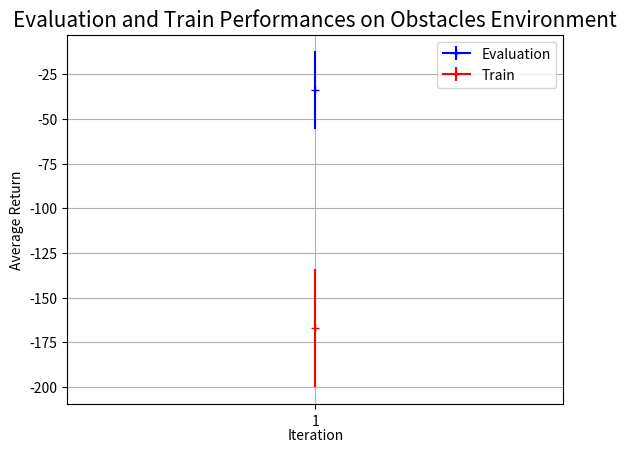

Write Python code to recreate this figure. (Note: this script raises an exception after producing the figure.)
#%%
import numpy as np
import matplotlib.pyplot as plt
import seaborn as sns

# Q2
q2_eval_avg_return = [-33.97]
q2_train_avg_return = [-167.10]

q2_eval_avg_return_std = [21.75]
q2_train_avg_return_std = [33.23]
q2_itr = [1]

# q3
q3_obs = [-21.05]
q3_obs_std = [6.39]
q3_reach = [-689.24]
q3_reach_std = [0.00]
q3_chee = [42.00]
q3_chee_std = [0.00]
q3_itr = [1]


# q4
q4_reacher_horizon5 = [[1645160714.2557068, 0, -669.4547119140625], [1645160957.400631, 1, -342.7552490234375], [1645161244.527864, 2, -285.80950927734375], [1645161521.028398, 3, -263.1124267578125], [1645161789.06305, 4, -271.237548828125], [1645162056.1944351, 5, -302.7544860839844], [1645162319.829569, 6, -277.23828125], [1645162588.149872, 7, -317.61968994140625], [1645162855.4481332, 8, -280.8681945800781], [1645163121.664808, 9, -284.3872985839844], [1645163360.85635, 10, -266.37078857421875], [1645163612.831137, 11, -262.50091552734375], [1645163849.8986292, 12, -248.4547576904297], [1645164060.412263, 13, -253.09164428710938], [1645164273.937312, 14, -265.455810546875]]
q4_reacher_horizon15 = [[1645160964.6861608, 0, -662.615234375], [1645161660.789241, 1, -334.190673828125], [1645162324.8387241, 2, -310.909912109375], [1645162994.817136, 3, -293.11871337890625], [1645163614.895824, 4, -304.9163513183594], [1645164172.59426, 5, -306.0533752441406], [1645164651.7810502, 6, -265.67523193359375], [1645165075.579333, 7, -298.67156982421875], [1645165507.002736, 8, -298.0366516113281], [1645165938.34412, 9, -267.8695068359375], [1645166351.490579, 10, -279.117919921875], [1645166655.901037, 11, -272.94927978515625], [1645166957.216554, 12, -291.2503662109375], [1645167259.7653718, 13, -275.0439147949219], [1645167560.848865, 14, -282.0960693359375]]
q4_reacher_horizon30 = [[1645161210.843689, 0, -591.7283935546875], [1645162492.331993, 1, -398.8211975097656], [1645163707.236325, 2, -384.72003173828125], [1645164684.178179, 3, -353.9023132324219], [1645165506.4590468, 4, -386.01763916015625], [1645166327.302294, 5, -388.027587890625], [1645166911.809184, 6, -354.6185302734375], [1645167492.39857, 7, -374.38043212890625], [1645168012.894712, 8, -327.880859375], [1645168484.506232, 9, -327.2313537597656], [1645168924.6934998, 10, -341.54498291015625], [1645169370.119753, 11, -401.40203857421875], [1645169810.790018, 12, -342.3401794433594], [1645170253.616023, 13, -354.0086669921875], [1645170698.738678, 14, -392.01214599609375]]
q4_reacher_numseq100 = [[1645160906.343843, 0, -753.4974975585938], [1645161237.986571, 1, -348.49456787109375], [1645161556.7227352, 2, -350.85992431640625], [1645161851.583143, 3, -316.74945068359375], [1645162157.276118, 4, -346.4994812011719], [1645162455.558034, 5, -309.60491943359375], [1645162753.791892, 6, -306.30291748046875], [1645163050.802927, 7, -278.1243591308594], [1645163310.500541, 8, -278.2919616699219], [1645163579.986376, 9, -316.59326171875], [1645163826.455755, 10, -301.72174072265625], [1645164033.635797, 11, -283.34869384765625], [1645164238.008099, 12, -289.25750732421875], [1645164412.118436, 13, -280.226318359375], [1645164583.557209, 14, -294.34002685546875]]
q4_reacher_numseq1000 = [[1645160985.839338, 0, -685.0904541015625], [1645161481.7702138, 1, -309.8861389160156], [1645161951.5835571, 2, -304.0758056640625], [1645162420.0024478, 3, -306.10595703125], [1645162884.9125261, 4, -252.04966735839844], [1645163325.6876988, 5, -299.19482421875], [1645163759.0066812, 6, -276.45367431640625], [1645164140.010444, 7, -261.3668518066406], [1645164487.9954078, 8, -272.63720703125], [1645164795.929458, 9, -281.2037353515625], [1645165092.3899362, 10, -269.83642578125], [1645165395.3425229, 11, -260.4514465332031], [1645165698.354906, 12, -270.040771484375], [1645165996.4250271, 13, -250.17710876464844], [1645166296.647904, 14, -264.44940185546875]]
q4_reacher_ensemble1 = [[1645160860.482778, 0, -636.18701171875], [1645161028.281367, 1, -296.3194580078125], [1645161200.011165, 2, -309.4757080078125], [1645161369.7942882, 3, -288.4140319824219], [1645161533.3741288, 4, -262.888671875], [1645161692.3507788, 5, -279.88848876953125], [1645161852.26479, 6, -268.014892578125], [1645162013.638366, 7, -273.34417724609375], [1645162178.3493419, 8, -300.2939147949219], [1645162332.061024, 9, -268.4168701171875], [1645162493.4173481, 10, -259.293212890625], [1645162657.03708, 11, -254.52316284179688], [1645162812.863908, 12, -262.55224609375], [1645162976.434782, 13, -267.5229187011719], [1645163133.934491, 14, -300.557373046875]]
q4_reacher_ensemble3 = [[1645161004.6439512, 0, -685.0904541015625], [1645161498.972706, 1, -309.8861389160156], [1645161968.001143, 2, -304.0758056640625], [1645162437.1700811, 3, -306.10595703125], [1645162903.388854, 4, -252.04966735839844], [1645163344.613604, 5, -299.19482421875], [1645163776.3470058, 6, -276.45367431640625], [1645164156.178436, 7, -261.3668518066406], [1645164501.9205089, 8, -272.63720703125], [1645164809.2117288, 9, -281.2037353515625], [1645165106.570382, 10, -269.83642578125], [1645165410.041943, 11, -260.4514465332031], [1645165714.048186, 12, -270.040771484375], [1645166012.591344, 13, -250.17710876464844], [1645166312.4715111, 14, -264.44940185546875]]
q4_reacher_ensemble5 = [[1645161156.7605891, 0, -709.1134033203125], [1645161947.216933, 1, -296.83245849609375], [1645162723.255944, 2, -288.7109375], [1645163455.049286, 3, -287.73065185546875], [1645164121.8726559, 4, -255.060546875], [1645164681.2618968, 5, -249.560546875], [1645165171.578916, 6, -272.75799560546875], [1645165671.75743, 7, -261.8260498046875], [1645166163.829078, 8, -258.03521728515625], [1645166556.571691, 9, -276.177978515625], [1645166902.844834, 10, -258.51104736328125], [1645167249.815491, 11, -251.53030395507812], [1645167591.321054, 12, -266.8641357421875], [1645167897.78777, 13, -258.3433837890625], [1645168207.01071, 14, -280.4297790527344]]

q4_reacher_horizon5_std = [[1645160714.256046, 0, 32.788818359375], [1645160957.400779, 1, 19.784393310546875], [1645161244.52802, 2, 19.972579956054688], [1645161521.0317068, 3, 6.4443511962890625], [1645161789.064585, 4, 10.740707397460938], [1645162056.194637, 5, 11.496124267578125], [1645162319.829741, 6, 6.2848052978515625], [1645162588.150024, 7, 37.66015625], [1645162855.448309, 8, 13.66461181640625], [1645163121.665047, 9, 13.398895263671875], [1645163360.856521, 10, 8.768264770507812], [1645163612.8318841, 11, 3.851318359375], [1645163849.8995142, 12, 9.936111450195312], [1645164060.413559, 13, 10.665046691894531], [1645164273.937983, 14, 4.7898101806640625]]

q4_reacher_horizon15_std = [[1645160964.687419, 0, 9.88238525390625], [1645161660.790411, 1, 10.722259521484375], [1645162324.8389828, 2, 15.53546142578125], [1645162994.8180008, 3, 0.1836090087890625], [1645163614.895995, 4, 1.596710205078125], [1645164172.5944269, 5, 21.76617431640625], [1645164651.781179, 6, 12.11688232421875], [1645165075.580393, 7, 1.6937408447265625], [1645165507.003772, 8, 16.522735595703125], [1645165938.3446321, 9, 11.661514282226562], [1645166351.4913678, 10, 5.2458648681640625], [1645166655.901154, 11, 14.421234130859375], [1645166957.2171981, 12, 9.577713012695312], [1645167259.765504, 13, 4.9212646484375], [1645167560.8492491, 14, 25.151763916015625]]

q4_reacher_horizon30_std = [[1645161210.844724, 0, 38.6995849609375], [1645162492.3321788, 1, 25.095977783203125], [1645163707.236574, 2, 4.3231964111328125], [1645164684.1783109, 3, 3.9278564453125], [1645165506.4600902, 4, 25.887405395507812], [1645166327.302434, 5, 6.37078857421875], [1645166911.809348, 6, 27.476821899414062], [1645167492.398701, 7, 8.169876098632812], [1645168012.895082, 8, 8.483718872070312], [1645168484.50676, 9, 2.04425048828125], [1645168924.6937861, 10, 0.6185760498046875], [1645169370.1200142, 11, 3.1092987060546875], [1645169810.7904158, 12, 6.333587646484375], [1645170253.6162739, 13, 7.2169189453125], [1645170698.7388082, 14, 34.248779296875]]

q4_reacher_numseq100_std = [[1645160906.3455338, 0, 29.48541259765625], [1645161237.9867232, 1, 34.91261291503906], [1645161556.7229152, 2, 32.22343444824219], [1645161851.583967, 3, 40.4635009765625], [1645162157.276795, 4, 49.367156982421875], [1645162455.55817, 5, 13.84698486328125], [1645162753.793322, 6, 13.402084350585938], [1645163050.803125, 7, 22.040985107421875], [1645163310.500719, 8, 1.016021728515625], [1645163579.987703, 9, 12.252394676208496], [1645163826.455997, 10, 20.328857421875], [1645164033.636645, 11, 14.684921264648438], [1645164238.008281, 12, 7.2932281494140625], [1645164412.1186051, 13, 7.9407958984375], [1645164583.557344, 14, 18.869842529296875]]

q4_reacher_numseq1000_std = [[1645160985.840915, 0, 2.3817138671875], [1645161481.771355, 1, 16.198333740234375], [1645161951.5836952, 2, 20.215164184570312], [1645162420.0027258, 3, 4.8655548095703125], [1645162884.9127018, 4, 2.139801025390625], [1645163325.6878479, 5, 1.200775146484375], [1645163759.0086029, 6, 7.9500732421875], [1645164140.010638, 7, 26.022247314453125], [1645164487.996395, 8, 18.905418395996094], [1645164795.929915, 9, 16.613662719726562], [1645165092.390369, 10, 1.5485687255859375], [1645165395.342719, 11, 24.88939666748047], [1645165698.355861, 12, 0.7810516357421875], [1645165996.42567, 13, 4.351348876953125], [1645166296.649463, 14, 12.600967407226562]]

q4_reacher_ensemble1_std = [[1645160860.484114, 0, 34.733306884765625], [1645161028.282099, 1, 3.982818603515625], [1645161200.0113611, 2, 29.554244995117188], [1645161369.796085, 3, 5.695220947265625], [1645161533.37436, 4, 12.384819030761719], [1645161692.350969, 5, 1.88653564453125], [1645161852.265789, 6, 1.3036651611328125], [1645162013.6391199, 7, 17.339096069335938], [1645162178.349491, 8, 18.93438720703125], [1645162332.062464, 9, 13.571098327636719], [1645162493.4180841, 10, 6.3009490966796875], [1645162657.037243, 11, 7.440834045410156], [1645162812.865153, 12, 12.00311279296875], [1645162976.4368389, 13, 16.982757568359375], [1645163133.9346728, 14, 47.93678283691406]]

q4_reacher_ensemble3_std = [[1645161004.645712, 0, 2.3817138671875], [1645161498.9735382, 1, 16.198333740234375], [1645161968.002391, 2, 20.215164184570312], [1645162437.17035, 3, 4.8655548095703125], [1645162903.389013, 4, 2.139801025390625], [1645163344.6160378, 5, 1.200775146484375], [1645163776.347213, 6, 7.9500732421875], [1645164156.179216, 7, 26.022247314453125], [1645164501.9216309, 8, 18.905418395996094], [1645164809.211875, 9, 16.613662719726562], [1645165106.570511, 10, 1.5485687255859375], [1645165410.042392, 11, 24.88939666748047], [1645165714.048343, 12, 0.7810516357421875], [1645166012.592166, 13, 4.351348876953125], [1645166312.471722, 14, 12.600967407226562]]

q4_reacher_ensemble5_std = [[1645161156.760789, 0, 12.8515625], [1645161947.217087, 1, 26.278335571289062], [1645162723.2561111, 2, 4.3098907470703125], [1645163455.049441, 3, 7.2946014404296875], [1645164121.872801, 4, 9.667518615722656], [1645164681.262028, 5, 3.14404296875], [1645165171.579786, 6, 23.021530151367188], [1645165671.7585669, 7, 11.401077270507812], [1645166163.829217, 8, 0.1408843994140625], [1645166556.572088, 9, 17.444808959960938], [1645166902.8453069, 10, 4.7793121337890625], [1645167249.815827, 11, 7.745170593261719], [1645167591.321395, 12, 14.189666748046875], [1645167897.787903, 13, 14.446174621582031], [1645168207.011007, 14, 12.7425537109375]]

# q3

q3_obstacles = [[1645160054.132938, 0, -33.969181060791016], [1645160166.6082308, 1, -39.04443359375], [1645160329.2307708, 2, -28.931140899658203], [1645160498.3414242, 3, -27.489206314086914], [1645160678.8748229, 4, -42.70589828491211], [1645161075.626521, 5, -34.658878326416016], [1645161582.299312, 6, -40.65131378173828], [1645162043.435023, 7, -24.188167572021484], [1645162504.436734, 8, -33.581764221191406], [1645162974.673988, 9, -25.89862632751465], [1645163411.26461, 10, -35.013587951660156], [1645163838.1401038, 11, -33.93766784667969]]
q3_obstacles_std = [[1645160054.133014, 0, 21.751304626464844], [1645160166.6083, 1, 45.30415725708008], [1645160329.2310221, 2, 18.470935821533203], [1645160498.341672, 3, 14.667736053466797], [1645160678.8751712, 4, 29.344417572021484], [1645161075.627006, 5, 33.29826354980469], [1645161582.299547, 6, 44.5786018371582], [1645162043.435185, 7, 11.896180152893066], [1645162504.436884, 8, 18.92154884338379], [1645162974.674131, 9, 10.040848731994629], [1645163411.2649999, 10, 29.015056610107422], [1645163838.140308, 11, 18.89034652709961]]
q3_obstacles_train = [[1645160054.133743, 0, -167.09857177734375], [1645160166.609013, 1, -34.57792663574219], [1645160329.231824, 2, -35.06565856933594], [1645160498.342311, 3, -28.737735748291016], [1645160678.876323, 4, -39.2850341796875], [1645161075.628221, 5, -26.71951675415039], [1645161582.3009589, 6, -29.705955505371094], [1645162043.436524, 7, -23.958736419677734], [1645162504.438284, 8, -27.16001319885254], [1645162974.675267, 9, -32.77374267578125], [1645163411.2662039, 10, -46.80046844482422], [1645163838.141595, 11, -31.29602813720703]]
q3_obstacles_train_std = [[1645160054.1338801, 0, 33.23030471801758], [1645160166.6091, 1, 39.31034469604492], [1645160329.232029, 2, 28.954254150390625], [1645160498.342613, 3, 17.459810256958008], [1645160678.876572, 4, 34.457984924316406], [1645161075.628507, 5, 19.785226821899414], [1645161582.301079, 6, 19.39982032775879], [1645162043.4369438, 7, 17.662281036376953], [1645162504.4385421, 8, 20.417478561401367], [1645162974.675499, 9, 30.73619842529297], [1645163411.266531, 10, 46.91462326049805], [1645163838.141814, 11, 20.847814559936523]]

q3_reacher = [[1645160245.0930219, 0, -675.0678100585938], [1645161347.781185, 1, -342.6583251953125], [1645163211.1819992, 2, -315.6733703613281], [1645164723.0010781, 3, -263.81085205078125], [1645165944.6515388, 4, -263.73101806640625], [1645166916.87888, 5, -268.542236328125], [1645167750.069163, 6, -243.34518432617188], [1645168474.889895, 7, -280.87445068359375], [1645169134.4061341, 8, -249.51199340820312], [1645169790.387468, 9, -256.6859436035156], [1645170450.018334, 10, -279.22027587890625], [1645171092.493302, 11, -261.23236083984375], [1645171748.8593438, 12, -255.7916259765625], [1645172408.5359309, 13, -260.6650390625], [1645173082.2834969, 14, -267.0005798339844]]
q3_reacher_std = [[1645160245.093138, 0, 14.18157958984375], [1645161347.7814121, 1, 36.57829284667969], [1645163211.1827798, 2, 40.037017822265625], [1645164723.002749, 3, 13.432830810546875], [1645165944.651757, 4, 35.65106201171875], [1645166916.87924, 5, 19.285812377929688], [1645167750.0695019, 6, 14.382598876953125], [1645168474.8901498, 7, 4.3306121826171875], [1645169134.406434, 8, 11.757713317871094], [1645169790.3877409, 9, 2.4532089233398438], [1645170450.018605, 10, 1.0144805908203125], [1645171092.4935548, 11, 4.9541473388671875], [1645171748.859628, 12, 4.210121154785156], [1645172408.536206, 13, 2.0286407470703125], [1645173082.283773, 14, 2.645477294921875]]
q3_reacher_train = [[1645160245.09435, 0, -1853.23291015625], [1645161347.7872498, 1, -684.4907836914062], [1645163211.1866188, 2, -344.1138916015625], [1645164723.00449, 3, -310.241943359375], [1645165944.655015, 4, -264.5247802734375], [1645166916.880453, 5, -267.239013671875], [1645167750.070407, 6, -267.9385681152344], [1645168474.890928, 7, -262.548095703125], [1645169134.407373, 8, -260.4190673828125], [1645169790.388597, 9, -264.5552673339844], [1645170450.019451, 10, -266.1968688964844], [1645171092.494376, 11, -261.567138671875], [1645171748.860559, 12, -261.3541564941406], [1645172408.537081, 13, -264.2730407714844], [1645173082.284729, 14, -261.682373046875]]
q3_reacher_train_std = [[1645160245.094471, 0, 347.5440368652344], [1645161347.788013, 1, 51.50615692138672], [1645163211.1881669, 2, 33.35078048706055], [1645164723.004787, 3, 58.31869125366211], [1645165944.6553879, 4, 10.162155151367188], [1645166916.880873, 5, 15.792826652526855], [1645167750.07077, 6, 14.980417251586914], [1645168474.891124, 7, 17.5999813079834], [1645169134.40758, 8, 13.483795166015625], [1645169790.388683, 9, 18.809391021728516], [1645170450.019657, 10, 18.117237091064453], [1645171092.4945862, 11, 15.960983276367188], [1645171748.8607712, 12, 13.597241401672363], [1645172408.537287, 13, 12.61312484741211], [1645173082.2849631, 14, 15.329092979431152]]


# q3_cheeta = 
# q3_cheeta_std = 
# q3_cheeta_train = 
# q3_cheeta_train_std =





#%%
# Question 2
plt.xticks(q2_itr)

plt.errorbar(q2_itr, q2_eval_avg_return, q2_eval_avg_return_std, color='b', linestyle='-', marker='+')
plt.errorbar(q2_itr, q2_train_avg_return, q2_train_avg_return_std, color='r', linestyle='-', marker='+')


# Our y−axis is ”success rate” here.
plt.ylabel('Average Return', fontsize=10)
# Our x−axis is iteration number.
plt.xlabel('Iteration', fontsize=10, labelpad=0)
# Our task is called ”Awesome Robot Performance”
plt.title('Evaluation and Train Performances on Obstacles Environment', fontsize=15)
plt.grid()
plt.legend(labels=['Evaluation', 'Train'])

#%%
# Question 3
means_1 = []
means_2 = []

stds_1 = []
stds_2 = []

labels = []


for iteration in q3_cheeta:
    means_1.append(iteration[2])
    labels.append(iteration[1])

for iteration in q3_cheeta_train:
    means_2.append(iteration[2])

for iteration in q3_cheeta_std:
    stds_1.append(iteration[2])

for iteration in q3_cheeta_train_std:
    stds_2.append(iteration[2])


plt.errorbar(labels, means_1, stds_1, color='b', linestyle='-', marker='+')
plt.errorbar(labels, means_2, stds_2, color='r', linestyle='-', marker='+')




# Our y−axis is ”success rate” here.
plt.ylabel('Average Return', fontsize=10)
# Our x−axis is iteration number.
plt.xlabel('Iteration', fontsize=10, labelpad=0)
# Our task is called ”Awesome Robot Performance”
plt.title('Performances on Obstacles Environment', fontsize=15)
plt.grid()
plt.legend(labels=['Evaluation', 'Train'])



#%%
# Question 4

q4_data_horizon = [q4_reacher_horizon5, q4_reacher_horizon15, q4_reacher_horizon30]
q4_data_horizon_std = [q4_reacher_horizon5_std, q4_reacher_horizon15_std, q4_reacher_horizon30_std]
q4_data_horizon_labels = [5, 15, 30]
q4_data_numseq = [q4_reacher_numseq100, q4_reacher_numseq1000]
q4_data_numseq_std = [q4_reacher_numseq100_std, q4_reacher_numseq1000_std]
q4_data_numseq_labels = [100, 1000]
q4_data_ensemble = [q4_reacher_ensemble1, q4_reacher_ensemble3, q4_reacher_ensemble5]
q4_data_ensemble_std = [q4_reacher_ensemble1_std, q4_reacher_ensemble3_std, q4_reacher_ensemble5_std]
q4_data_ensemble_labels = [1, 3, 5]


means_1 = []
means_2 = []
means_3 = []
stds_1 = []
stds_2 = []
stds_3 = []
labels = []

for iteration in q4_data_ensemble[0]:
    means_1.append(iteration[2])
    labels.append(iteration[1])

for iteration in q4_data_ensemble[1]:
    means_2.append(iteration[2])

for iteration in q4_data_ensemble[2]:
    means_3.append(iteration[2])

for iteration in q4_data_ensemble_std[0]:
    stds_1.append(iteration[2])

for iteration in q4_data_ensemble_std[1]:
    stds_2.append(iteration[2])

for iteration in q4_data_ensemble_std[2]:
    stds_3.append(iteration[2])


plt.errorbar(labels, means_1, stds_1, color='b', linestyle='-', marker='+')
plt.errorbar(labels, means_2, stds_2, color='r', linestyle='-', marker='+')
plt.errorbar(labels, means_3, stds_3, color='g', linestyle='-', marker='+')



# Our y−axis is ”success rate” here.
plt.ylabel('Average Return', fontsize=10)
# Our x−axis is iteration number.
plt.xlabel('Iteration', fontsize=10, labelpad=0)
# Our task is called ”Awesome Robot Performance”
plt.title('Hyper-parameter Tuning: Ensemble size', fontsize=15)
plt.grid()
plt.legend(labels=['ensemble=1', 'ensemble=3', 'ensemble=5'])



# %%

# sns.lineplot(x=dagger_iteration, y=dagger_mean, color='r', linestyle='-')

plt.xticks(dagger_iteration)

plt.errorbar(dagger_iteration, dagger_mean, dagger_std, linestyle='-', marker='+')
plt.errorbar(dagger_iteration, dagger_mean_expert, dagger_std_expert, color='r', linestyle='-', marker='+')

# Our y−axis is ”success rate” here.
plt.ylabel('Average Return', fontsize=10)
# Our x−axis is iteration number.
plt.xlabel('Iteration', fontsize=10, labelpad=0)
# Our task is called ”Awesome Robot Performance”
plt.title('BC and Expert agents Performance on Ant Task', fontsize=15)
plt.grid()

plt.legend(['BC agent', 'Expert agent'])
# %%

plt.xticks(dagger_iteration)

plt.errorbar(dagger_iteration_2, dagger_mean_2, dagger_std_2, linestyle='-', marker='+')
plt.errorbar(dagger_iteration_2, dagger_mean_expert_2, dagger_std_expert_2, color='r', linestyle='-', marker='+')

# Our y−axis is ”success rate” here.
plt.ylabel('Average Return', fontsize=10)
# Our x−axis is iteration number.
plt.xlabel('Iteration', fontsize=10, labelpad=0)
# Our task is called ”Awesome Robot Performance”
plt.title('BC and Expert agents Performance on Hopper Task', fontsize=15)
plt.grid()

plt.legend(['BC agent', 'Expert agent'])
# %%
